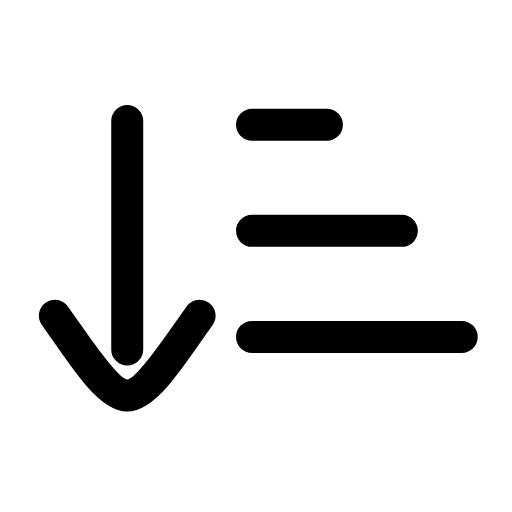
t = 0.00 s
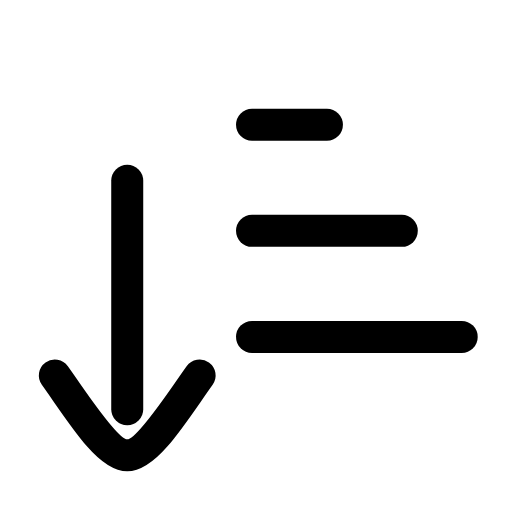
t = 0.23 s
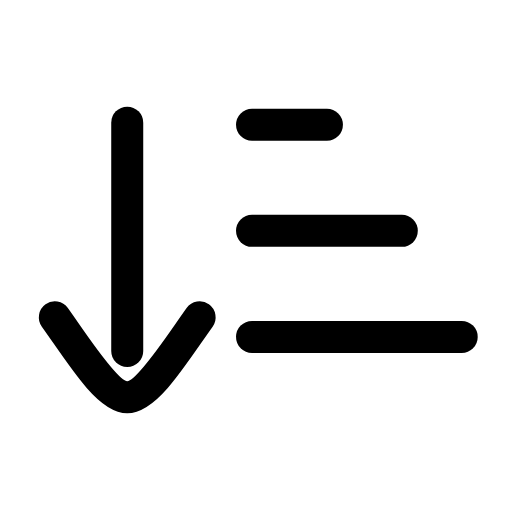
t = 0.49 s
t = 0.68 s: frame unchanged from t = 0.00 s, image omitted
t = 1.09 s: frame unchanged from t = 0.00 s, image omitted
t = 1.29 s: frame unchanged from t = 0.00 s, image omitted

The animated SVG that drew these frames (rendered in a browser with its animation timeline set to each time). Animation: 1 SMIL element (animateTransform=1); one cycle of 1.50 s, repeats indefinitely.

<svg xmlns="http://www.w3.org/2000/svg" width="24" height="24" viewBox="0 0 24 24" fill="none"><g transform="translate(-2.928 0.29) scale(1.17)"><g><animateTransform attributeName="transform" type="translate" values="0 0;0 2.4;0 0;0 0" keyTimes="0;0.2;0.45;1" dur="1.5s" repeatCount="indefinite" calcMode="spline" keySplines="0.16 1 0.3 1;0.16 1 0.3 1;0.16 1 0.3 1"/><line stroke="currentColor" stroke-width="1.282" stroke-linecap="round" stroke-linejoin="round" fill="none" x1="7.6" y1="4.6" x2="7.6" y2="13.75"></line><path stroke="currentColor" stroke-width="1.282" stroke-linecap="round" stroke-linejoin="round" fill="none" d="M4.7 12.4C5.7 13.8 6.8 15.6 7.6 15.6C8.4 15.6 9.5 13.8 10.5 12.4"></path></g><line stroke="currentColor" stroke-width="1.282" stroke-linecap="round" stroke-linejoin="round" fill="none" x1="12.6" y1="4.75" x2="15.6" y2="4.75"></line><line stroke="currentColor" stroke-width="1.282" stroke-linecap="round" stroke-linejoin="round" fill="none" x1="12.6" y1="9" x2="18.6" y2="9"></line><line stroke="currentColor" stroke-width="1.282" stroke-linecap="round" stroke-linejoin="round" fill="none" x1="12.6" y1="13.25" x2="21" y2="13.25"></line></g></svg>
